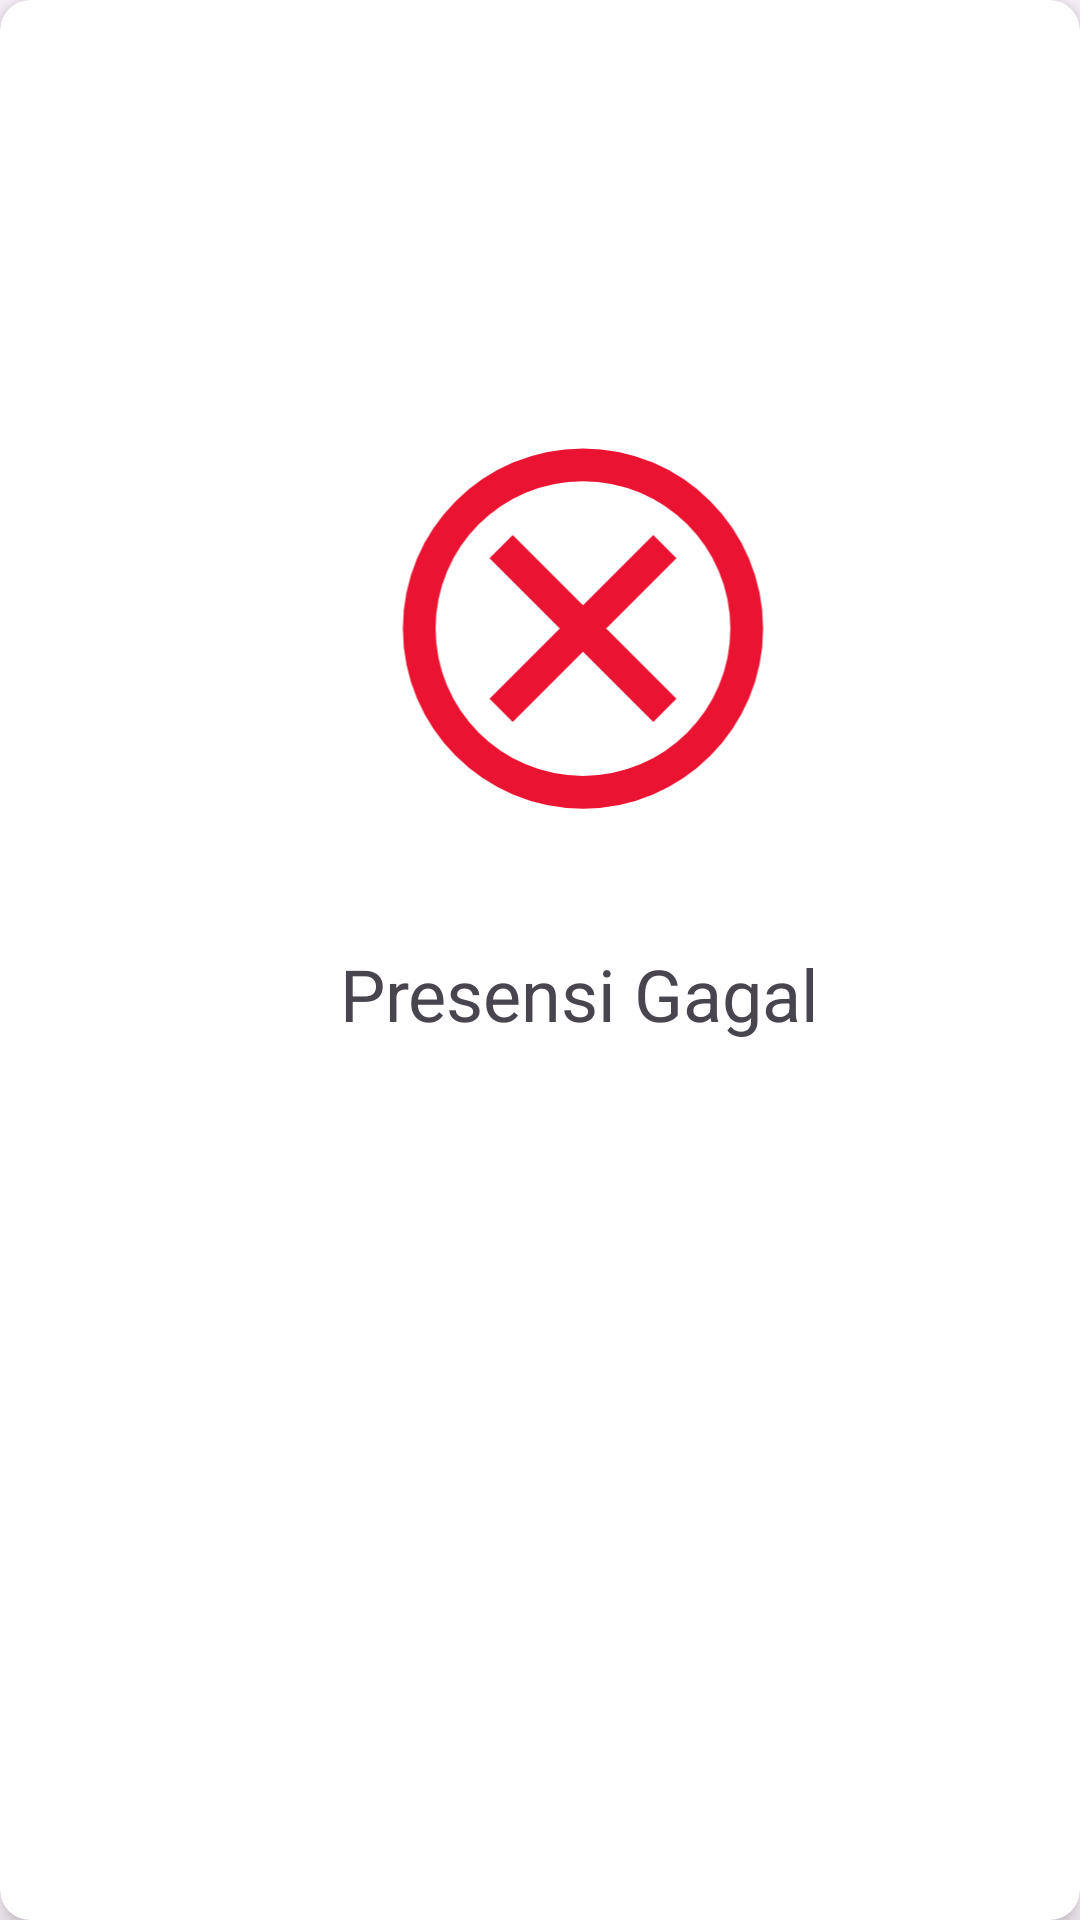

Layout XML and referenced resources for this Android screen:
<!-- AndroidManifest.xml: application theme Theme.Absensi -->
<!-- res/layout/presence_failed.xml -->
<?xml version="1.0" encoding="utf-8"?>
<androidx.cardview.widget.CardView xmlns:android="http://schemas.android.com/apk/res/android"
    xmlns:app="http://schemas.android.com/apk/res-auto"
    xmlns:tools="http://schemas.android.com/tools"
    android:layout_width="390dp"
    android:layout_height="wrap_content"
    android:layout_margin="10dp"
    app:cardCornerRadius="10dp"
    app:cardElevation="5dp"
    >


    <androidx.constraintlayout.widget.ConstraintLayout
        android:layout_width="390dp"
        android:layout_height="458dp">

        <ImageView
            android:id="@+id/imageView2"
            android:layout_width="136dp"
            android:layout_height="131dp"
            android:layout_marginStart="8dp"
            android:layout_marginTop="144dp"
            android:layout_marginEnd="8dp"
            app:layout_constraintEnd_toEndOf="parent"
            app:layout_constraintHorizontal_bias="0.497"
            app:layout_constraintStart_toStartOf="parent"
            app:layout_constraintTop_toTopOf="parent"
            app:srcCompat="@drawable/error_circle_outline" />

        <TextView
            android:id="@+id/tvSuccess"
            android:layout_width="wrap_content"
            android:layout_height="wrap_content"
            android:layout_marginStart="8dp"
            android:layout_marginTop="40dp"
            android:layout_marginEnd="8dp"
            android:text="Presensi Gagal"
            android:textSize="24sp"
            app:layout_constraintEnd_toEndOf="parent"
            app:layout_constraintHorizontal_bias="0.492"
            app:layout_constraintStart_toStartOf="parent"
            app:layout_constraintTop_toBottomOf="@+id/imageView2" />

        <ImageView
            android:id="@+id/imgCloseFail"
            android:layout_width="40dp"
            android:layout_height="40dp"
            android:layout_marginTop="16dp"
            android:layout_marginEnd="16dp"
            app:layout_constraintEnd_toEndOf="parent"
            app:layout_constraintTop_toTopOf="parent"
            app:srcCompat="@drawable/ic_close" />

    </androidx.constraintlayout.widget.ConstraintLayout>


</androidx.cardview.widget.CardView>
<!-- resources referenced by this layout -->
<resources>
  <!-- drawable error_circle_outline (drawable) -->
  <vector xmlns:android="http://schemas.android.com/apk/res/android"
      android:width="24dp"
      android:height="24dp"
      android:viewportWidth="24.0"
      android:viewportHeight="24.0">
  
      
      <path
          android:strokeColor="#EA1331"
          android:strokeWidth="2"
          android:pathData="M12,2C6.48,2 2,6.48 2,12s4.48,10 10,10 10,-4.48 10,-10 -4.48,-10 -10,-10z" />
  
      
      <path
          android:strokeColor="#EA1331"
          android:strokeWidth="2"
          android:pathData="M7,7L17,17M7,17L17,7" />
  </vector>
  <style name="Theme.Absensi" parent="Base.Theme.Absensi" />
  <style name="Base.Theme.Absensi" parent="Theme.Material3.DayNight.NoActionBar">
          
          
      </style>
</resources>
